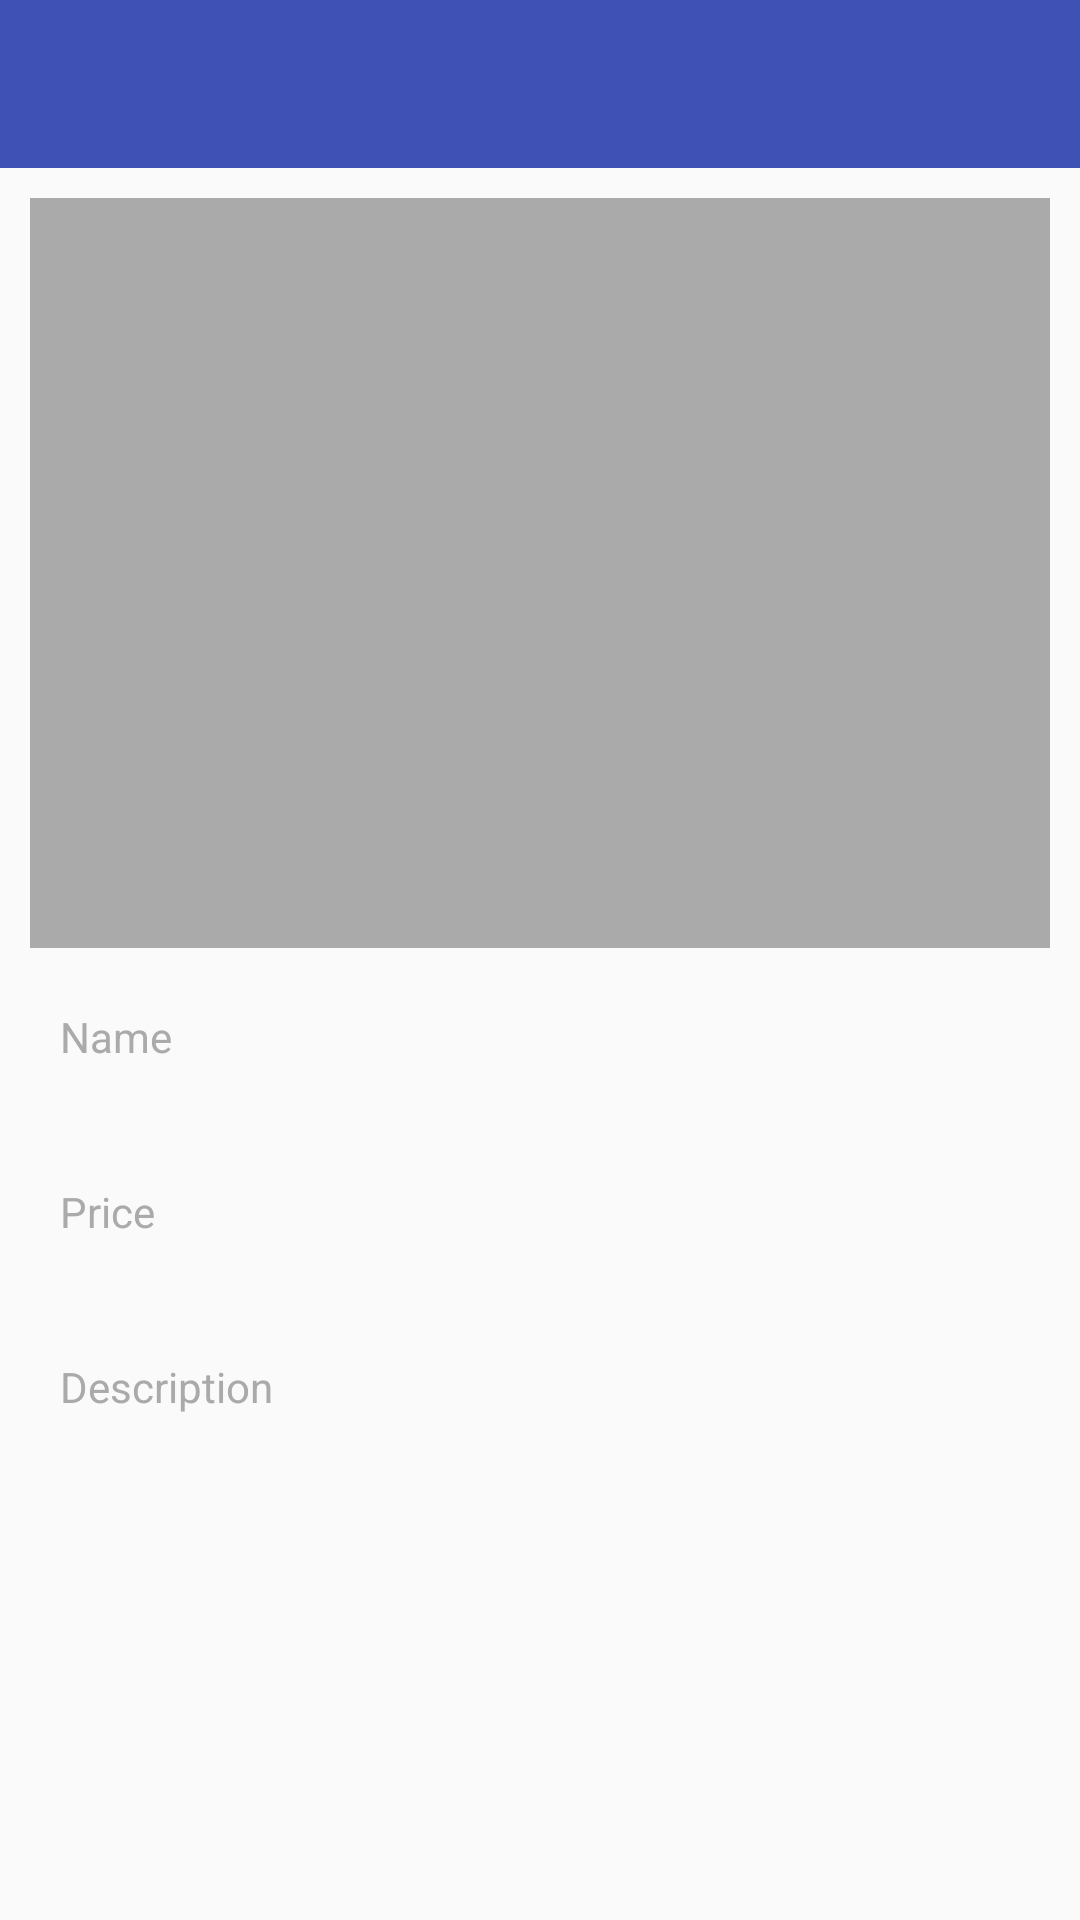

Produce the Android XML layout that renders to this screen, including the resource entries it uses.
<!-- AndroidManifest.xml: application theme AppTheme -->
<!-- res/layout/activity_fruit.xml -->
<?xml version="1.0" encoding="utf-8"?>
<LinearLayout xmlns:android="http://schemas.android.com/apk/res/android"
    android:layout_width="match_parent"
    android:layout_height="match_parent"
    android:animateLayoutChanges="true"
    android:orientation="vertical">

    <com.google.android.material.appbar.AppBarLayout
        android:layout_width="match_parent"
        android:layout_height="wrap_content">

        <include layout="@layout/include_toolbar" />
    </com.google.android.material.appbar.AppBarLayout>

    <ScrollView
        android:layout_width="match_parent"
        android:layout_height="match_parent">

        <LinearLayout
            android:layout_width="match_parent"
            android:layout_height="wrap_content"
            android:orientation="vertical"
            android:padding="10dp">

            <ImageView
                android:id="@+id/iv_fruit_image"
                android:layout_width="match_parent"
                android:layout_height="250dp"
                android:layout_marginBottom="10dp"
                android:background="@android:color/darker_gray"
                android:scaleType="fitCenter" />

            <LinearLayout
                android:id="@+id/ll_fruit_view"
                android:layout_width="match_parent"
                android:layout_height="wrap_content"
                android:orientation="vertical"
                android:padding="10dp"
                android:visibility="visible">

                <TextView
                    android:layout_width="wrap_content"
                    android:layout_height="wrap_content"
                    android:layout_marginBottom="5dp"
                    android:text="Name"
                    android:textColor="@android:color/darker_gray" />

                <TextView
                    android:id="@+id/tv_fruit_title"
                    android:layout_width="match_parent"
                    android:layout_height="wrap_content"
                    android:layout_marginStart="20dp"
                    android:layout_marginBottom="5dp"
                    android:textAppearance="?android:textAppearanceLarge"
                    android:textColor="@android:color/black" />

                <TextView
                    android:layout_width="wrap_content"
                    android:layout_height="wrap_content"
                    android:layout_marginBottom="5dp"
                    android:text="Price"
                    android:textColor="@android:color/darker_gray" />

                <TextView
                    android:id="@+id/tv_fruit_price"
                    android:layout_width="match_parent"
                    android:layout_height="wrap_content"
                    android:layout_marginStart="20dp"
                    android:layout_marginBottom="10dp"
                    android:textAppearance="?android:textAppearanceMedium"
                    android:textColor="@android:color/black" />

                <TextView
                    android:layout_width="wrap_content"
                    android:layout_height="wrap_content"
                    android:layout_marginBottom="5dp"
                    android:text="Description"
                    android:textColor="@android:color/darker_gray" />

                <TextView
                    android:id="@+id/tv_fruit_desc"
                    android:layout_width="match_parent"
                    android:layout_height="wrap_content"
                    android:textAppearance="?android:textAppearanceMedium"
                    android:textColor="@android:color/black" />


            </LinearLayout>


            <LinearLayout
                android:id="@+id/ll_fruit_edit"
                android:layout_width="match_parent"
                android:layout_height="wrap_content"
                android:orientation="vertical"
                android:padding="10dp"
                android:visibility="gone">

                <EditText

                    android:id="@+id/et_fruit_title"
                    android:layout_width="match_parent"
                    android:layout_height="wrap_content"
                    android:layout_marginBottom="5dp"
                    android:textAppearance="?android:textAppearanceLarge"
                    android:textColor="@android:color/black" />

                <EditText
                    android:id="@+id/et_fruit_price"
                    android:layout_width="match_parent"
                    android:layout_height="wrap_content"
                    android:layout_marginBottom="10dp"
                    android:inputType="number"
                    android:textAppearance="?android:textAppearanceMedium"
                    android:textColor="@android:color/black" />

                <EditText
                    android:id="@+id/et_fruit_desc"
                    android:layout_width="match_parent"
                    android:layout_height="wrap_content"
                    android:textAppearance="?android:textAppearanceMedium"
                    android:textColor="@android:color/black" />

            </LinearLayout>


        </LinearLayout>

    </ScrollView>


</LinearLayout>
<!-- res/layout/include_toolbar.xml (included above) -->
<?xml version="1.0" encoding="utf-8"?>
<androidx.appcompat.widget.Toolbar xmlns:android="http://schemas.android.com/apk/res/android"
    xmlns:app="http://schemas.android.com/apk/res-auto"
    android:id="@+id/tb"
    android:layout_width="match_parent"
    android:layout_height="wrap_content"
    android:background="?colorPrimary"
    android:focusable="true"
    android:focusableInTouchMode="true"
    app:theme="@style/Toolbar">

    <LinearLayout
        android:layout_width="wrap_content"
        android:layout_height="wrap_content"
        android:layout_gravity="center"
        android:orientation="vertical">

        <TextView
            android:id="@+id/tv_toolbar_title"
            style="@style/TextAppearance.AppCompat.Widget.ActionBar.Title"
            android:layout_width="wrap_content"
            android:layout_height="wrap_content"
            android:layout_gravity="center"
            android:maxLines="1"
            android:minLines="1"
            android:textColor="@android:color/darker_gray" />

        <TextView
            android:id="@+id/tv_toolbar_subtitle"
            android:layout_width="wrap_content"
            android:layout_height="wrap_content"
            android:layout_gravity="center"
            android:maxLines="1"
            android:minLines="1"
            android:textAppearance="?android:attr/textAppearanceSmall"
            android:textColor="@android:color/white"
            android:visibility="gone" />
    </LinearLayout>
</androidx.appcompat.widget.Toolbar>
<!-- resources referenced by this layout -->
<resources>
  <style name="AppTheme" parent="Theme.AppCompat.Light.DarkActionBar">
          
          <item name="colorPrimary">@color/colorPrimary</item>
          <item name="colorPrimaryDark">@color/colorPrimaryDark</item>
          <item name="colorAccent">@color/colorAccent</item>
      </style>
  <color name="colorPrimary">#3F51B5</color>
  <color name="colorPrimaryDark">#303F9F</color>
  <color name="colorAccent">#FF4081</color>
</resources>
